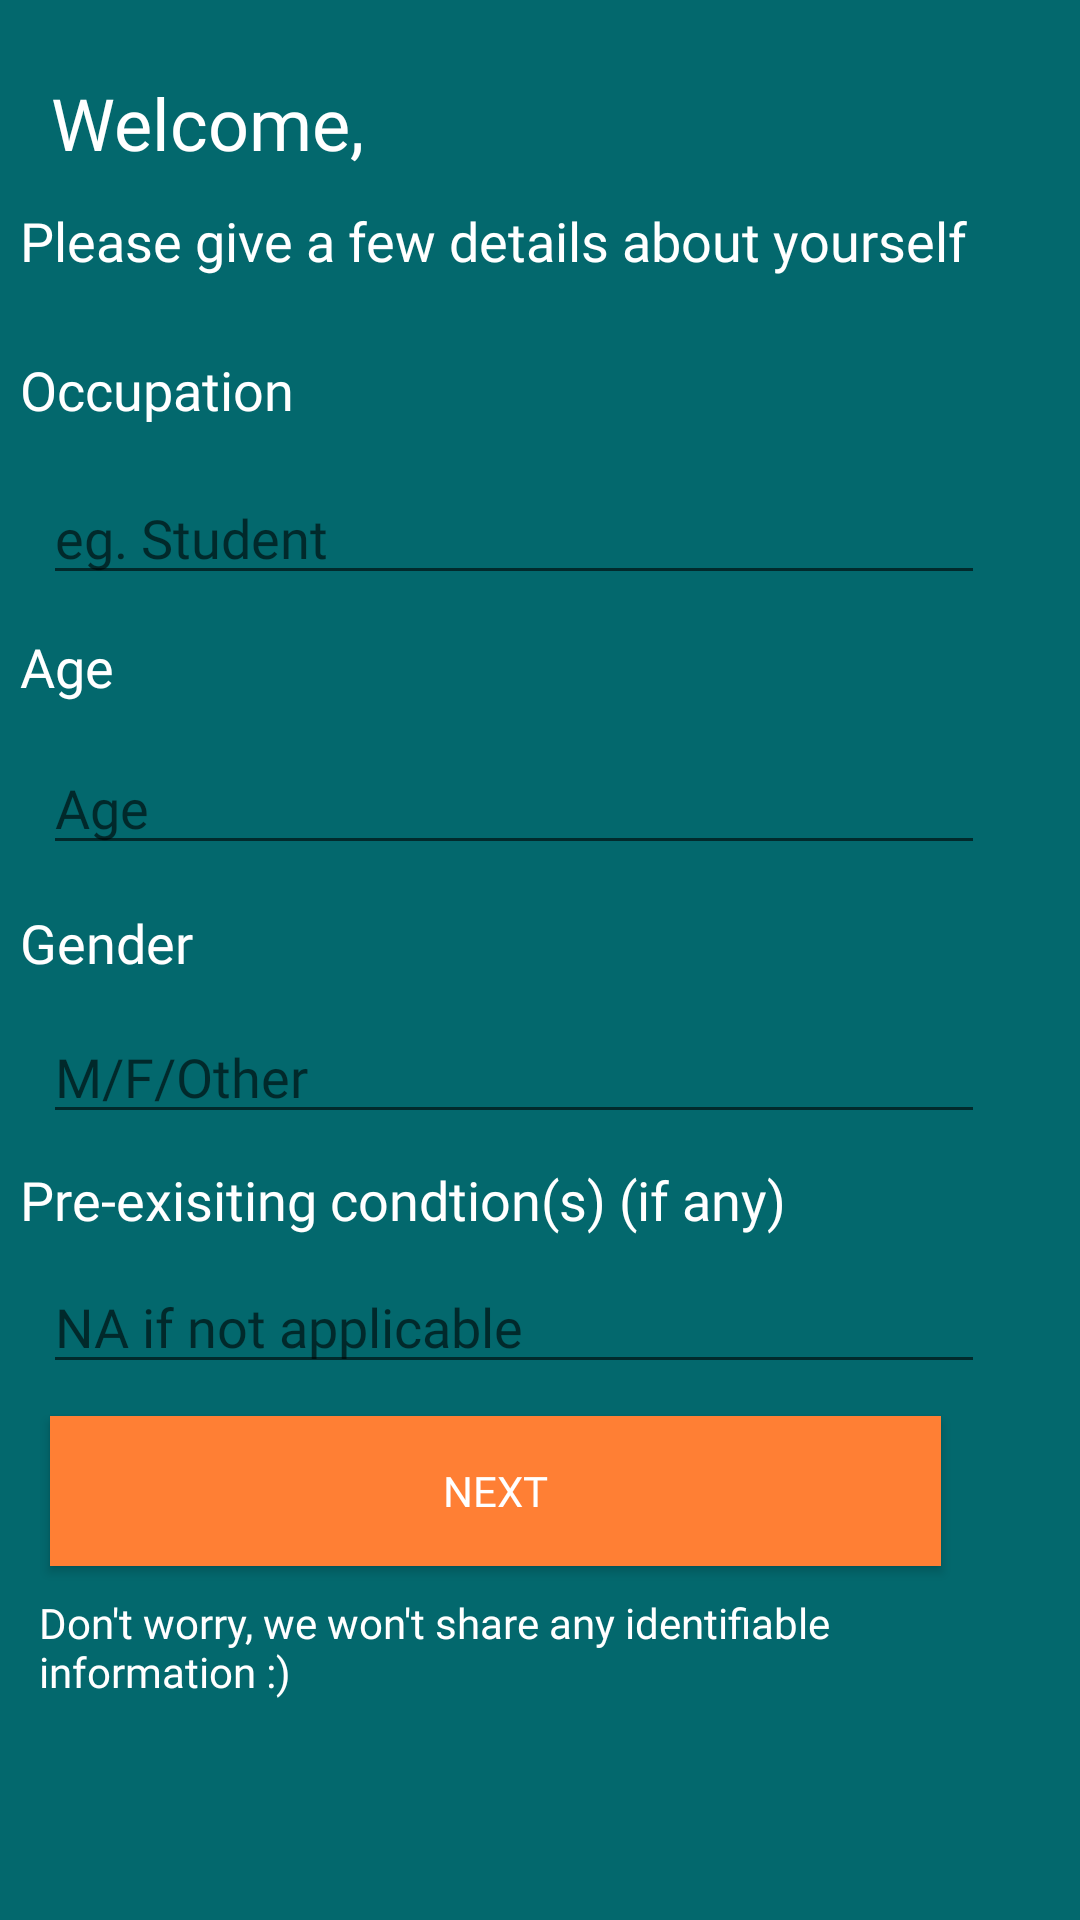

This screen was rendered from an Android layout file. Write that file and the resources it references.
<!-- AndroidManifest.xml: application theme AppTheme -->
<!-- res/layout/activity_welcome_new_user.xml -->
<?xml version="1.0" encoding="utf-8"?>
<ScrollView xmlns:android="http://schemas.android.com/apk/res/android"
            xmlns:app="http://schemas.android.com/apk/res-auto"
            xmlns:tools="http://schemas.android.com/tools"
            android:layout_width="match_parent"
            android:layout_height="match_parent"
            tools:context=".WelcomeNewUser"
            android:fillViewport="true">
<androidx.constraintlayout.widget.ConstraintLayout
        android:layout_width="match_parent"
        android:layout_height="match_parent"
        tools:context=".WelcomeNewUser" android:background="@color/colorPrimary">
    <TextView
            android:text="@string/welcome_new_user_occupation"
            android:layout_width="345dp"
            android:layout_height="28dp"
            android:id="@+id/welcome_new_user_occupation_textview"
            android:fontFamily="@font/raleway_medium"
            android:textSize="18sp" android:textColor="@color/colorTextTV"
            app:layout_constraintBottom_toBottomOf="parent" app:layout_constraintEnd_toEndOf="parent"
            app:layout_constraintStart_toStartOf="parent" app:layout_constraintHorizontal_bias="0.454"
            app:layout_constraintVertical_bias="0.042"
            app:layout_constraintTop_toBottomOf="@+id/welcome_new_user_prompt_textview2"/>
    <TextView
            android:text="@string/welcome_new_user_prompt"
            android:layout_width="345dp"
            android:layout_height="28dp"
            android:id="@+id/welcome_new_user_prompt_textview2"
            android:fontFamily="@font/raleway_medium"
            android:textSize="18sp" android:textColor="@color/colorTextTV"
            app:layout_constraintBottom_toBottomOf="parent" app:layout_constraintEnd_toEndOf="parent"
            app:layout_constraintStart_toStartOf="parent" app:layout_constraintHorizontal_bias="0.454"
            app:layout_constraintTop_toBottomOf="@+id/welcome_new_greeting_textview"
            app:layout_constraintVertical_bias="0.015"/>
    <TextView
            android:text="@string/welcome_new_user_greeting"
            android:layout_width="293dp"
            android:layout_height="35dp"
            android:id="@+id/welcome_new_greeting_textview"
            app:layout_constraintBottom_toBottomOf="parent" app:layout_constraintTop_toTopOf="parent"
            app:layout_constraintEnd_toEndOf="parent" app:layout_constraintStart_toStartOf="parent"
            app:layout_constraintHorizontal_bias="0.254" app:layout_constraintVertical_bias="0.041"
            android:fontFamily="@font/raleway_semibold" android:textSize="24sp"
            android:textColor="@color/colorTextTV"/>
    <EditText
            android:layout_width="314dp"
            android:layout_height="41dp"
            android:inputType="textPersonName"
            android:ems="10"
            android:id="@+id/welcome_new_user_occupation_edittext"
            app:layout_constraintTop_toBottomOf="@+id/welcome_new_user_occupation_textview"
            app:layout_constraintBottom_toBottomOf="parent" app:layout_constraintEnd_toEndOf="parent"
            app:layout_constraintStart_toStartOf="parent" app:layout_constraintHorizontal_bias="0.309"
            app:layout_constraintVertical_bias="0.026" android:fontFamily="@font/raleway_medium"
            android:hint="@string/welcome_new_user_occupation_hint" android:textColor="@color/colorTextET"/>
    <TextView
            android:text="@string/welcome_new_user_age"
            android:layout_width="345dp"
            android:layout_height="28dp"
            android:id="@+id/welcome_new_user_age_textview"
            android:fontFamily="@font/raleway_medium"
            android:textSize="18sp" android:textColor="@color/colorTextTV"
            app:layout_constraintBottom_toBottomOf="parent" app:layout_constraintEnd_toEndOf="parent"
            app:layout_constraintStart_toStartOf="parent" app:layout_constraintHorizontal_bias="0.454"
            app:layout_constraintVertical_bias="0.028"
            app:layout_constraintTop_toBottomOf="@+id/welcome_new_user_occupation_edittext"/>
    <EditText
            android:layout_width="314dp"
            android:layout_height="41dp"
            android:inputType="textPersonName"
            android:ems="10"
            android:id="@+id/welcome_new_user_age_edittext"
            app:layout_constraintTop_toBottomOf="@+id/welcome_new_user_age_textview"
            app:layout_constraintBottom_toBottomOf="parent" app:layout_constraintEnd_toEndOf="parent"
            app:layout_constraintStart_toStartOf="parent" app:layout_constraintHorizontal_bias="0.309"
            app:layout_constraintVertical_bias="0.026" android:fontFamily="@font/raleway_medium"
            android:hint="@string/welcome_new_user_age" android:textColor="@color/colorTextET"/>
    <TextView
            android:text="@string/welcome_new_user_gender"
            android:layout_width="345dp"
            android:layout_height="28dp"
            android:id="@+id/welcome_new_user_gender_textview"
            android:fontFamily="@font/raleway_medium"
            android:textSize="18sp" android:textColor="@color/colorTextTV"
            app:layout_constraintBottom_toBottomOf="parent" app:layout_constraintEnd_toEndOf="parent"
            app:layout_constraintStart_toStartOf="parent" app:layout_constraintHorizontal_bias="0.454"
            app:layout_constraintVertical_bias="0.042"
            app:layout_constraintTop_toBottomOf="@+id/welcome_new_user_age_edittext"/>
    <EditText
            android:layout_width="314dp"
            android:layout_height="41dp"
            android:inputType="textPersonName"
            android:ems="10"
            android:id="@+id/welcome_new_user_gender_edittext"
            app:layout_constraintTop_toBottomOf="@+id/welcome_new_user_gender_textview"
            app:layout_constraintBottom_toBottomOf="parent" app:layout_constraintEnd_toEndOf="parent"
            app:layout_constraintStart_toStartOf="parent" app:layout_constraintHorizontal_bias="0.309"
            app:layout_constraintVertical_bias="0.026" android:fontFamily="@font/raleway_medium"
            android:hint="@string/welcome_new_user_gender_hint" android:textColor="@color/colorTextET"/>
    <TextView
            android:text="@string/welcome_new_user_condition"
            android:layout_width="345dp"
            android:layout_height="28dp"
            android:id="@+id/welcome_new_user_condition_textview"
            android:fontFamily="@font/raleway_medium"
            android:textSize="18sp" android:textColor="@color/colorTextTV"
            app:layout_constraintBottom_toBottomOf="parent" app:layout_constraintEnd_toEndOf="parent"
            app:layout_constraintStart_toStartOf="parent" app:layout_constraintHorizontal_bias="0.454"
            app:layout_constraintVertical_bias="0.042"
            app:layout_constraintTop_toBottomOf="@+id/welcome_new_user_gender_edittext"/>
    <EditText
            android:layout_width="314dp"
            android:layout_height="41dp"
            android:inputType="textPersonName"
            android:ems="10"
            android:id="@+id/welcome_new_user_condition_edittext"
            app:layout_constraintTop_toBottomOf="@+id/welcome_new_user_condition_textview"
            app:layout_constraintBottom_toBottomOf="parent" app:layout_constraintEnd_toEndOf="parent"
            app:layout_constraintStart_toStartOf="parent" app:layout_constraintHorizontal_bias="0.309"
            app:layout_constraintVertical_bias="0.026" android:fontFamily="@font/raleway_medium"
            android:hint="@string/welcome_new_user_condition_hint" android:textColor="@color/colorTextET"/>
    <Button
            android:text="@string/button_next"
            android:layout_width="297dp"
            android:layout_height="50dp"
            android:id="@+id/welcome_new_user_next_button"
            app:layout_constraintTop_toBottomOf="@+id/welcome_new_user_condition_edittext"
            app:layout_constraintBottom_toBottomOf="parent" app:layout_constraintEnd_toEndOf="parent"
            app:layout_constraintStart_toStartOf="parent" app:layout_constraintHorizontal_bias="0.263"
            app:layout_constraintVertical_bias="0.082" android:background="@color/colorAccent"
            android:textColor="@color/colorTextTV"
            android:fontFamily="@font/raleway_semibold" android:onClick="onNextButtonClick"/>
    <TextView
            android:text="@string/welcome_new_user_privacy"
            android:layout_width="320dp"
            android:layout_height="43dp"
            android:id="@+id/welcome_new_user_privacy_textview"
            app:layout_constraintTop_toBottomOf="@+id/welcome_new_user_next_button"
            app:layout_constraintBottom_toBottomOf="parent" app:layout_constraintEnd_toEndOf="parent"
            app:layout_constraintStart_toStartOf="parent" app:layout_constraintHorizontal_bias="0.329"
            app:layout_constraintVertical_bias="0.126" android:fontFamily="@font/raleway_medium"
            android:textColor="@color/colorTextTV"/>

</androidx.constraintlayout.widget.ConstraintLayout>
</ScrollView>
<!-- resources referenced by this layout -->
<resources>
  <color name="colorAccent">#FF7F34</color>
  <color name="colorPrimary">#03686D</color>
  <color name="colorTextET">#dee0e0</color>
  <color name="colorTextTV">#FFFFFF</color>
  <string name="button_next">Next</string>
  <string name="welcome_new_user_age">Age</string>
  <string name="welcome_new_user_condition">Pre-exisiting condtion(s) (if any)</string>
  <string name="welcome_new_user_condition_hint">NA if not applicable</string>
  <string name="welcome_new_user_gender">Gender</string>
  <string name="welcome_new_user_gender_hint">M/F/Other</string>
  <string name="welcome_new_user_greeting">Welcome,</string>
  <string name="welcome_new_user_occupation">Occupation</string>
  <string name="welcome_new_user_occupation_hint">eg. Student</string>
  <string name="welcome_new_user_privacy">Don\'t worry, we won\'t share any identifiable information :)</string>
  <string name="welcome_new_user_prompt">Please give a few details about yourself</string>
  <style name="AppTheme" parent="Theme.AppCompat.Light.DarkActionBar">
          
          <item name="colorPrimary">@color/colorPrimary</item>
          <item name="colorPrimaryDark">@color/colorPrimaryDark</item>
          <item name="colorAccent">@color/colorAccent</item>
      </style>
  <color name="colorPrimaryDark">#00464E</color>
</resources>
